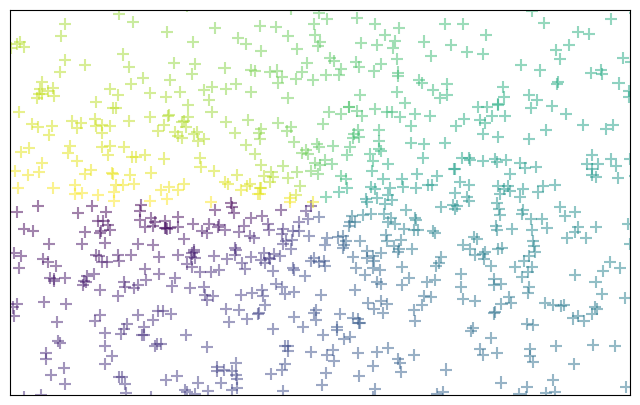

Source code (Python):
import numpy as np
import matplotlib.pyplot as plt

n =1024
x = np.random.normal(0,1,n)
y = np.random.normal(0,1,n)
# for color value 色彩数量值
t = np.arctan2(y,x)

plt.figure(figsize=(8, 5), dpi=80)
# 主要方程式(x,y坐标，形状，透明度)
plt.scatter(x,y,s=75,c=t,marker='+',alpha=.5)
# plt.scatter(np.arange(5),np.arange(5))
plt.xlim((-1.5,1.5))
plt.ylim((-1.5,1.5))

plt.xticks(())
plt.yticks(())
plt.show()